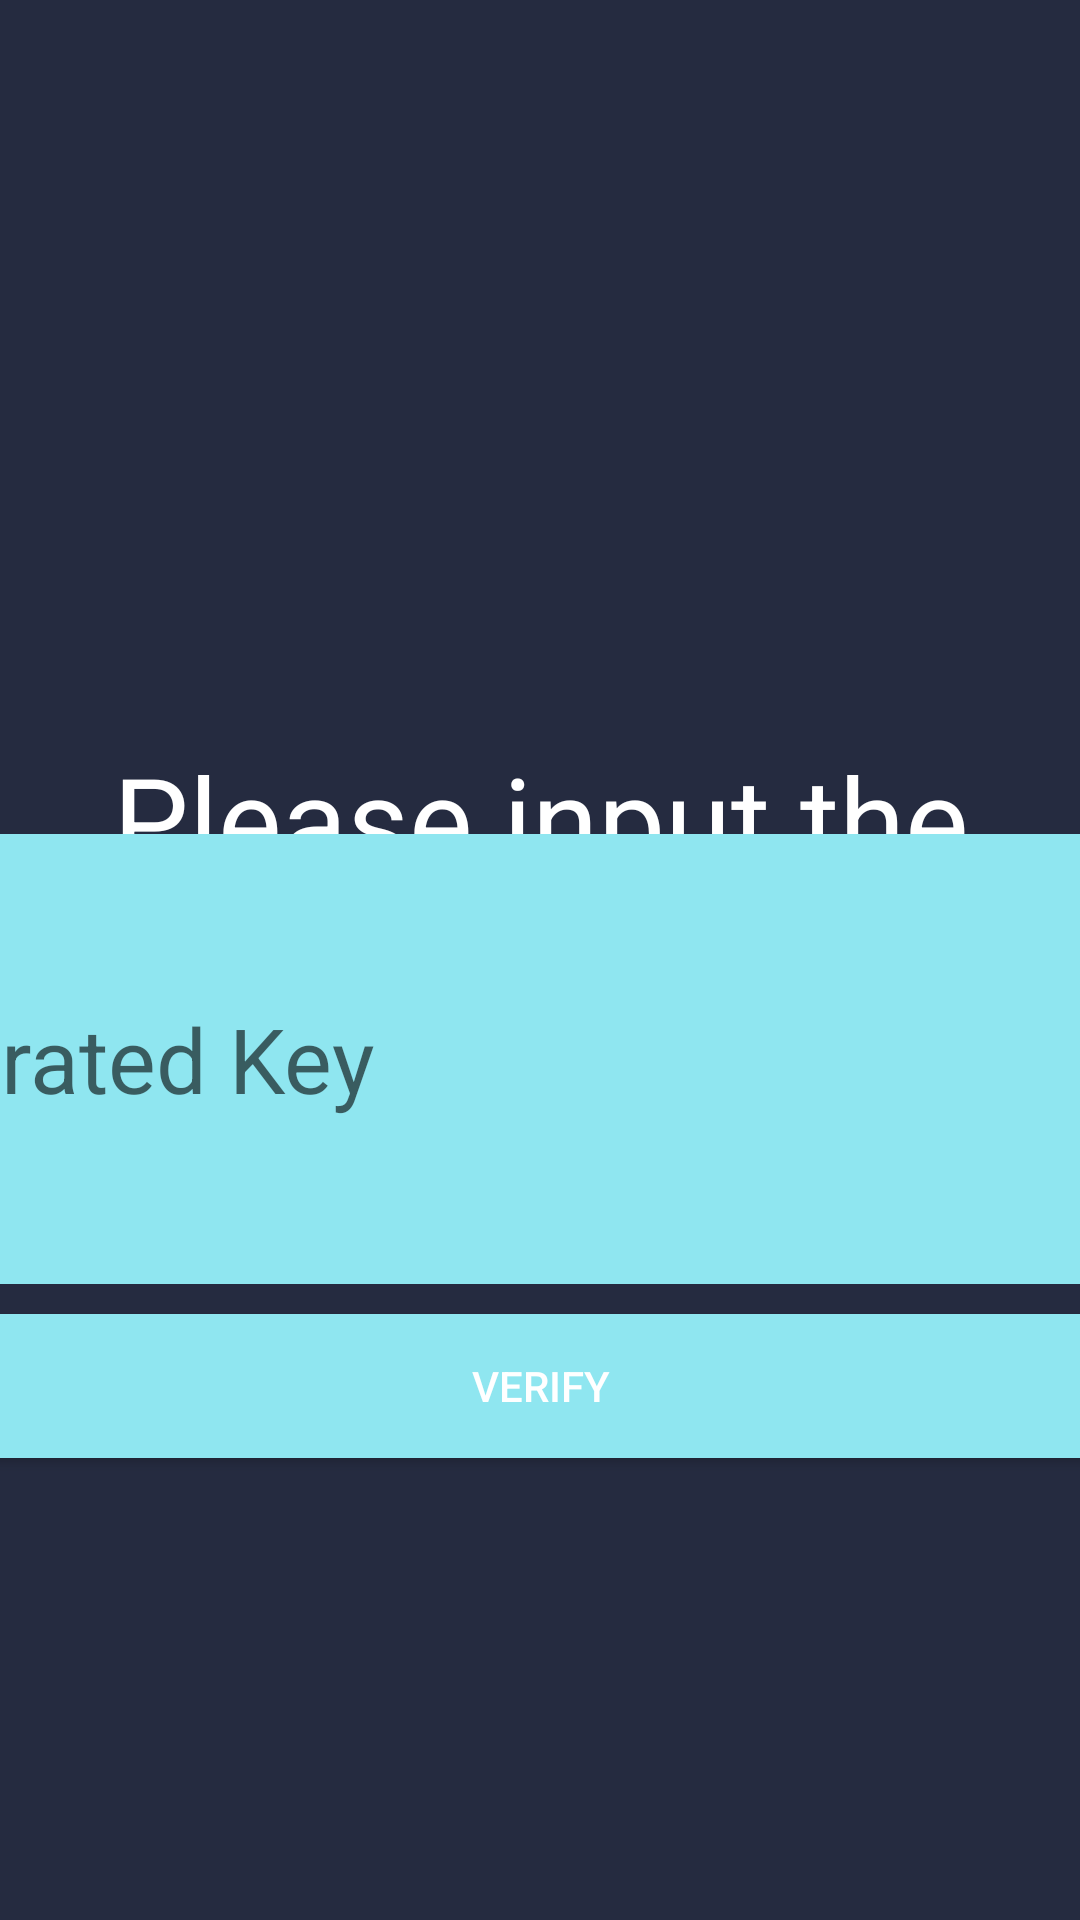

Layout XML and referenced resources for this Android screen:
<!-- AndroidManifest.xml: application theme ApplicationTheme -->
<!-- res/layout/activity_reset_password.xml -->
<?xml version="1.0" encoding="utf-8"?>
<androidx.constraintlayout.widget.ConstraintLayout xmlns:android="http://schemas.android.com/apk/res/android"
    xmlns:app="http://schemas.android.com/apk/res-auto"
    xmlns:tools="http://schemas.android.com/tools"
    android:layout_width="match_parent"
    android:layout_height="match_parent"
    android:background="@color/background_black"
    tools:context=".Activity.ResetPasswordActivity">

    <RelativeLayout
        android:id="@+id/relativeLayout2"
        android:layout_width="match_parent"
        android:layout_height="150dp"
        android:layout_marginTop="64dp"
        app:layout_constraintEnd_toEndOf="parent"
        app:layout_constraintStart_toStartOf="parent"
        app:layout_constraintTop_toTopOf="parent">

        <ImageView
            android:id="@+id/imageView4"
            android:layout_width="wrap_content"
            android:layout_height="wrap_content"
            android:layout_gravity="center_horizontal"
            android:layout_marginLeft="40dp"
            android:adjustViewBounds="true"
            android:maxWidth="200dp"
            android:maxHeight="200dp"
            android:src="@drawable/logo_pain2d_tablet" />
    </RelativeLayout>

    <TextView
        android:id="@+id/QuestionTitle"
        android:layout_width="371dp"
        android:layout_height="wrap_content"
        android:layout_marginTop="32dp"
        android:text="Please input the generated Key"
        android:textSize="40sp"
        android:textAlignment="center"
        android:gravity="center"
        android:textColor="@color/white"
        app:layout_constraintEnd_toEndOf="parent"
        app:layout_constraintStart_toStartOf="parent"
        app:layout_constraintTop_toBottomOf="@+id/relativeLayout2" />

    <LinearLayout
        android:layout_width="498dp"
        android:layout_height="450dp"
        android:orientation="vertical"
        app:layout_constraintBottom_toBottomOf="parent"
        app:layout_constraintEnd_toEndOf="parent"
        app:layout_constraintStart_toStartOf="parent"
        app:layout_constraintTop_toBottomOf="@+id/QuestionTitle">

        <EditText
            android:id="@+id/editTextSecurityQuestion"
            android:layout_width="match_parent"
            android:layout_height="150dp"
            android:layout_marginTop="10dp"
            android:layout_marginBottom="10dp"
            android:background="@drawable/buttonround"
            android:hint="Generated Key"
            android:minHeight="48dp"
            android:textSize="30sp" />

        <Button
            android:id="@+id/verifyButton"
            android:layout_width="match_parent"
            android:layout_height="wrap_content"
            android:background="@drawable/buttonround"
            android:textColor="@color/white"
            android:text="@string/verify" />
    </LinearLayout>
</androidx.constraintlayout.widget.ConstraintLayout>
<!-- resources referenced by this layout -->
<resources>
  <color name="background_black">#252B40</color>
  <color name="white">#FFFFFF</color>
  <!-- drawable buttonround (drawable) -->
  <?xml version="1.0" encoding="utf-8"?>
  <shape xmlns:android="http://schemas.android.com/apk/res/android">
      <corners android:radius="@dimen/button_radius" />
      <solid android:color="#8FE6F0" />
  </shape>
  <string name="verify">Verify</string>
  <style name="ApplicationTheme" parent="Theme.AppCompat.Light.DarkActionBar">
          
          <item name="colorPrimary">@color/colorPrimary</item>
          <item name="colorPrimaryDark">@color/colorPrimaryDark</item>
          <item name="colorAccent">@color/colorAccent</item>
          <item name="windowActionBar">false</item>
          <item name="windowNoTitle">true</item>
      </style>
  <dimen name="button_radius">10dp</dimen>
  <color name="colorPrimary">#8FE6F0</color>
  <color name="colorPrimaryDark">#3700B3</color>
  <color name="colorAccent">#03DAC5</color>
</resources>
